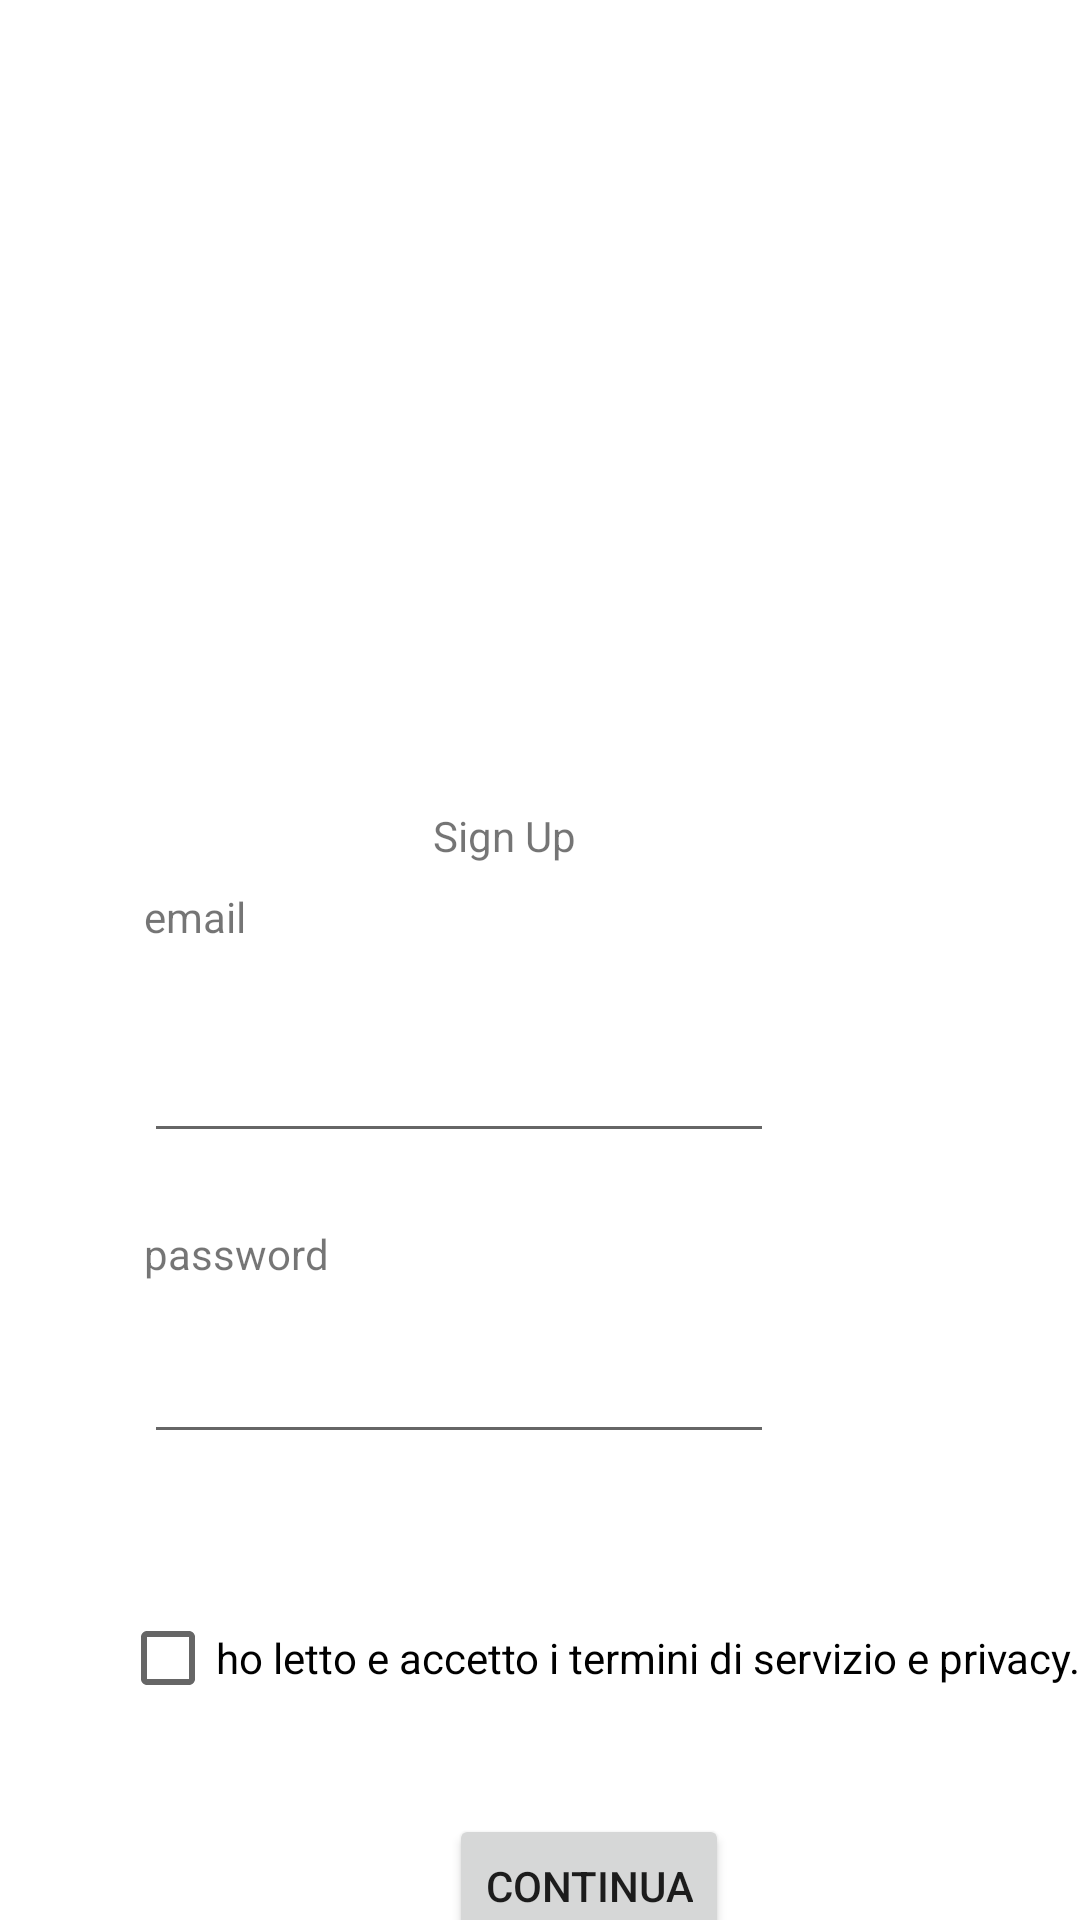

Produce the Android XML layout that renders to this screen, including the resource entries it uses.
<!-- AndroidManifest.xml: application theme Theme.ProgettoINGSW -->
<!-- res/layout/activity_registrazione.xml -->
<?xml version="1.0" encoding="utf-8"?>
<androidx.constraintlayout.widget.ConstraintLayout xmlns:android="http://schemas.android.com/apk/res/android"
    xmlns:app="http://schemas.android.com/apk/res-auto"
    xmlns:tools="http://schemas.android.com/tools"
    android:layout_width="match_parent"
    android:layout_height="match_parent"
    tools:context="gui.accesso.Registrazione">

    <TextView
        android:id="@+id/textView"
        android:layout_width="wrap_content"
        android:layout_height="wrap_content"
        android:layout_marginTop="80dp"
        android:text="Sign Up"
        app:layout_constraintEnd_toEndOf="parent"
        app:layout_constraintHorizontal_bias="0.462"
        app:layout_constraintStart_toStartOf="parent"
        app:layout_constraintTop_toBottomOf="@+id/imageView" />

    <TextView
        android:id="@+id/textView5"
        android:layout_width="wrap_content"
        android:layout_height="wrap_content"
        android:layout_marginStart="48dp"
        android:layout_marginTop="8dp"
        android:text="hai già un account?"
        app:layout_constraintStart_toStartOf="parent"
        app:layout_constraintTop_toBottomOf="@+id/button" />

    <Button
        android:id="@+id/button"
        android:layout_width="wrap_content"
        android:layout_height="wrap_content"
        android:layout_marginTop="28dp"
        android:text="Continua"
        app:layout_constraintEnd_toEndOf="parent"
        app:layout_constraintHorizontal_bias="0.561"
        app:layout_constraintStart_toStartOf="parent"
        app:layout_constraintTop_toBottomOf="@+id/checkBox" />

    <EditText
        android:id="@+id/editTextTextPassword"
        android:layout_width="wrap_content"
        android:layout_height="wrap_content"
        android:layout_marginStart="48dp"
        android:layout_marginTop="16dp"
        android:ems="10"
        android:inputType="textPassword"
        app:layout_constraintStart_toStartOf="parent"
        app:layout_constraintTop_toBottomOf="@+id/textView3" />

    <CheckBox
        android:id="@+id/checkBox"
        android:layout_width="wrap_content"
        android:layout_height="wrap_content"
        android:layout_marginStart="40dp"
        android:layout_marginTop="44dp"
        android:text="ho letto e accetto i termini di servizio e privacy."
        app:layout_constraintStart_toStartOf="parent"
        app:layout_constraintTop_toBottomOf="@+id/editTextTextPassword" />

    <TextView
        android:id="@+id/textView3"
        android:layout_width="wrap_content"
        android:layout_height="wrap_content"
        android:layout_marginStart="48dp"
        android:layout_marginTop="24dp"
        android:text="password"
        app:layout_constraintStart_toStartOf="parent"
        app:layout_constraintTop_toBottomOf="@+id/editTextTextEmailAddress" />

    <EditText
        android:id="@+id/editTextTextEmailAddress"
        android:layout_width="wrap_content"
        android:layout_height="wrap_content"
        android:layout_marginStart="48dp"
        android:layout_marginTop="28dp"
        android:ems="10"
        android:inputType="textEmailAddress"
        app:layout_constraintStart_toStartOf="parent"
        app:layout_constraintTop_toBottomOf="@+id/textView2" />

    <TextView
        android:id="@+id/labelSignIn"
        android:layout_width="wrap_content"
        android:layout_height="wrap_content"
        android:layout_marginStart="48dp"
        android:layout_marginTop="8dp"
        android:clickable="true"
        android:onClick="signinpremuto"
        android:text="Sign In"
        android:textColor="#0F49AE"
        app:layout_constraintStart_toEndOf="@+id/textView5"
        app:layout_constraintTop_toBottomOf="@+id/button" />

    <TextView
        android:id="@+id/textView2"
        android:layout_width="wrap_content"
        android:layout_height="wrap_content"
        android:layout_marginStart="48dp"
        android:layout_marginTop="8dp"
        android:text="email"
        app:layout_constraintStart_toStartOf="parent"
        app:layout_constraintTop_toBottomOf="@+id/textView" />

    <ImageView
        android:id="@+id/imageView"
        android:layout_width="377dp"
        android:layout_height="133dp"
        android:layout_marginTop="56dp"
        app:layout_constraintEnd_toEndOf="parent"
        app:layout_constraintHorizontal_bias="0.47"
        app:layout_constraintStart_toStartOf="parent"
        app:layout_constraintTop_toTopOf="parent"
        tools:src="@tools:sample/backgrounds/scenic" />

</androidx.constraintlayout.widget.ConstraintLayout>
<!-- resources referenced by this layout -->
<resources>
  <style name="Theme.ProgettoINGSW" parent="Theme.MaterialComponents.DayNight.NoActionBar">
          
          <item name="colorPrimary">@color/purple_500</item>
          <item name="colorPrimaryVariant">@color/purple_700</item>
          <item name="colorOnPrimary">@color/white</item>
          
          <item name="colorSecondary">@color/teal_200</item>
          <item name="colorSecondaryVariant">@color/teal_700</item>
          <item name="colorOnSecondary">@color/black</item>
          
          <item name="android:statusBarColor" tools:targetApi="l">?attr/colorPrimaryVariant</item>
          
      </style>
  <color name="purple_500">#FF6200EE</color>
  <color name="purple_700">#FF3700B3</color>
  <color name="white">#FFFFFFFF</color>
  <color name="teal_200">#FF03DAC5</color>
  <color name="teal_700">#FF018786</color>
  <color name="black">#FF000000</color>
</resources>
